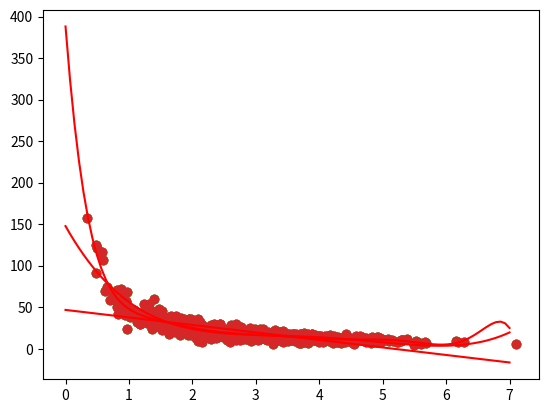

Write the Python code that produced this figure.
import numpy as np 
from scipy import stats
import matplotlib.pyplot as plt 

""""Polynimial regression is helpful if we do not have a straight line which fits our curve, but a curvy line
THe order of polynomial determines the complexity of the curve. Polynomial of degree 1 is nothing but Linear
Regression. Higher the order, more complex is the curve. In our urge to fit and include all the outliers,
we cannot increase the degree of polynomial as it will reslt in OVER FITTING of data and for future data, we may
not have accurate estimations.
"""
np.random.seed(2)
pageLoadTime = np.random.normal(3.0, 1.0, 1000)
purchaseAmount = np.random.normal(50.0,10.0,1000)/pageLoadTime
plt.scatter(pageLoadTime, purchaseAmount)
plt.show()

print("Polynimial of degree 4")
x = np.array(pageLoadTime)
y = np.array(purchaseAmount)
p4 = np.poly1d(np.polyfit(x,y,4))

xp = np.linspace(0,7,100)
plt.scatter(x, y)
plt.plot(xp, p4(xp), 'r-')
plt.show()

print("Polynimial of degree 1 (Linear Regression)")
x = np.array(pageLoadTime)
y = np.array(purchaseAmount)
p4 = np.poly1d(np.polyfit(x,y,1))

xp = np.linspace(0,7,100)
plt.scatter(x, y)
plt.plot(xp, p4(xp), 'r-')
plt.show()

print("Polynimial of degree 10 (Over fitting)")
x = np.array(pageLoadTime)
y = np.array(purchaseAmount)
p4 = np.poly1d(np.polyfit(x,y,10))

xp = np.linspace(0,7,100)
plt.scatter(x, y)
plt.plot(xp, p4(xp), 'r-')
plt.show()